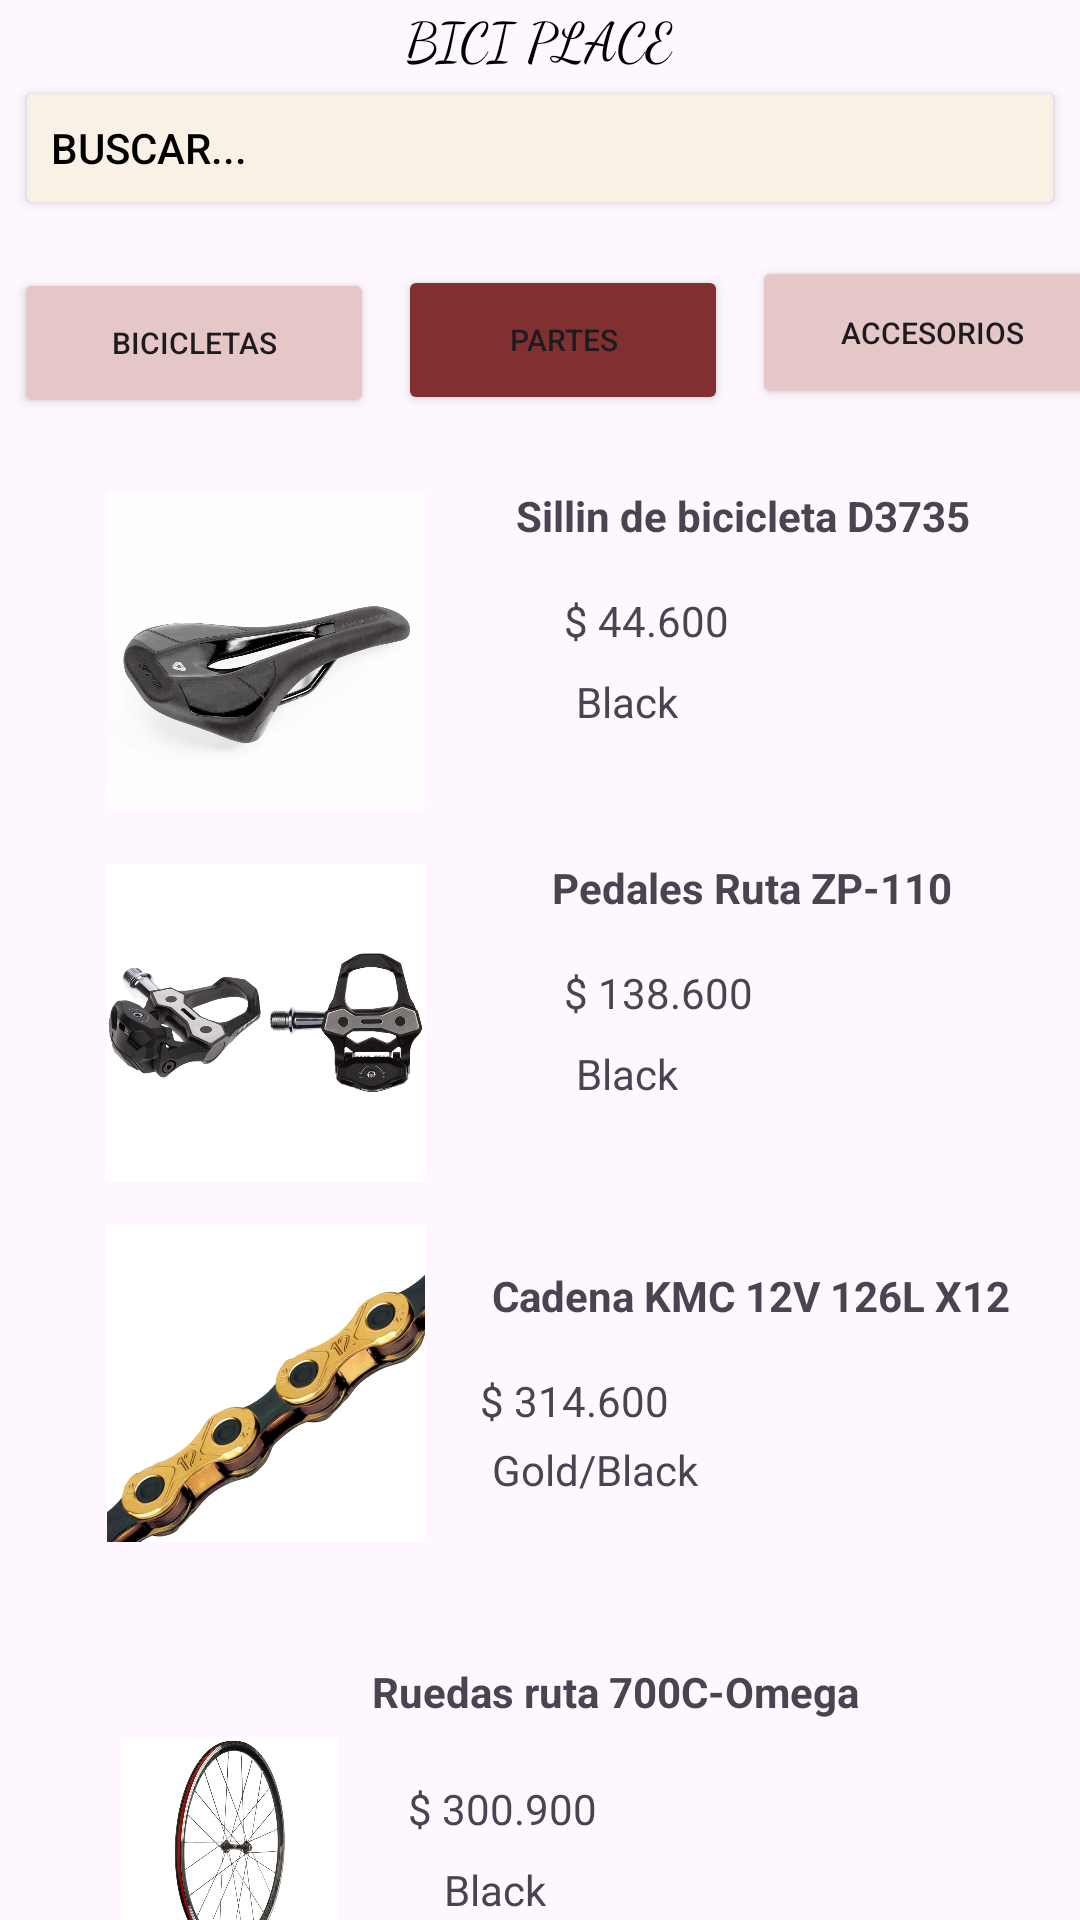

Reconstruct the res/layout file that produces this screen, plus the resources it refers to.
<!-- AndroidManifest.xml: application theme Theme.BiciPlaceUAN -->
<!-- res/layout/activity_parts.xml -->
<androidx.constraintlayout.widget.ConstraintLayout xmlns:android="http://schemas.android.com/apk/res/android"
    xmlns:app="http://schemas.android.com/apk/res-auto"
    xmlns:tools="http://schemas.android.com/tools"
    android:layout_width="match_parent"
    android:layout_height="match_parent">

    
    <TextView
        android:id="@+id/nameAPP"
        android:layout_width="wrap_content"
        android:layout_height="wrap_content"
        android:fontFamily="cursive"
        android:text="BICI PLACE"
        android:textColor="@android:color/black"
        android:textSize="18sp"
        app:layout_constraintHorizontal_bias="0.5"
        app:layout_constraintLeft_toLeftOf="parent"
        app:layout_constraintRight_toRightOf="parent"
        app:layout_constraintTop_toTopOf="parent" />

    
    <Button
        android:id="@+id/searchButton"
        android:layout_width="350dp"
        android:layout_height="wrap_content"
        android:layout_marginTop="0dp"
        android:backgroundTint="#F9F1E6"
        android:text="Buscar..."
        android:textAlignment="textStart"
        android:textColor="@color/black"
        app:layout_constraintEnd_toEndOf="parent"
        app:layout_constraintStart_toStartOf="parent"
        app:layout_constraintTop_toBottomOf="@id/nameAPP" />

    
    <Button
        android:id="@+id/buttonBicycles"
        android:layout_width="120dp"
        android:layout_height="50dp"
        android:layout_marginStart="15dp"
        android:layout_marginTop="16dp"
        android:layout_marginEnd="8dp"
        android:backgroundTint="#E5C7C7"
        android:text="Bicicletas"
        android:textSize="10sp"
        app:layout_constraintEnd_toStartOf="@+id/buttonParts"
        app:layout_constraintStart_toStartOf="parent"
        app:layout_constraintTop_toBottomOf="@id/searchButton" />

    
    <Button
        android:id="@+id/buttonParts"
        android:layout_width="110dp"
        android:layout_height="50dp"
        android:layout_marginTop="15dp"
        android:layout_marginEnd="8dp"
        android:backgroundTint="#813030"
        android:text="Partes"
        android:textSize="10sp"
        app:layout_constraintEnd_toStartOf="@+id/buttonAccessories"
        app:layout_constraintHorizontal_bias="0.303"
        app:layout_constraintStart_toEndOf="@id/buttonBicycles"
        app:layout_constraintTop_toBottomOf="@id/searchButton" />

    
    <Button
        android:id="@+id/buttonAccessories"
        android:layout_width="120dp"
        android:layout_height="51dp"
        android:layout_marginTop="12dp"
        android:backgroundTint="#E5C7C7"
        android:text="Accesorios"
        android:textAlignment="center"
        android:textSize="10sp"
        app:layout_constraintEnd_toEndOf="parent"
        app:layout_constraintStart_toEndOf="@id/buttonParts"
        app:layout_constraintTop_toBottomOf="@id/searchButton" />

    
    <ImageView
        android:id="@+id/parte1"
        android:layout_width="121dp"
        android:layout_height="106dp"
        android:layout_marginStart="28dp"
        android:layout_marginTop="164dp"
        android:src="@drawable/sillin"
        app:layout_constraintStart_toStartOf="parent"
        app:layout_constraintTop_toTopOf="parent" />

    

    
    <TextView
        android:id="@+id/parte1_nombre"
        android:layout_width="wrap_content"
        android:layout_height="wrap_content"
        android:layout_marginStart="144dp"
        android:layout_marginTop="24dp"
        android:text="Sillin de bicicleta D3735"
        android:textStyle="bold"
        app:layout_constraintStart_toStartOf="@id/parte1"
        app:layout_constraintTop_toBottomOf="@id/buttonParts" />

    <TextView
        android:id="@+id/parte1_precio"
        android:layout_width="wrap_content"
        android:layout_height="wrap_content"
        android:layout_marginStart="160dp"
        android:layout_marginTop="16dp"
        android:text="$ 44.600"
        app:layout_constraintStart_toStartOf="@id/parte1"
        app:layout_constraintTop_toBottomOf="@id/parte1_nombre" />

    
    <TextView
        android:id="@+id/parte1_color"
        android:layout_width="wrap_content"
        android:layout_height="wrap_content"
        android:layout_marginStart="164dp"
        android:layout_marginTop="8dp"
        android:text="Black"
        app:layout_constraintStart_toStartOf="@id/parte1"
        app:layout_constraintTop_toBottomOf="@id/parte1_precio" />

    
    <ImageView
        android:id="@+id/parte2"
        android:layout_width="121dp"
        android:layout_height="106dp"
        android:layout_marginStart="28dp"
        android:layout_marginTop="288dp"
        android:src="@drawable/pedales"
        app:layout_constraintStart_toStartOf="parent"
        app:layout_constraintTop_toTopOf="parent" />

    

    

    <TextView
        android:id="@+id/parte2_nombre"
        android:layout_width="wrap_content"
        android:layout_height="wrap_content"
        android:layout_marginStart="156dp"
        android:layout_marginTop="148dp"
        android:text="Pedales Ruta ZP-110"
        android:textStyle="bold"
        app:layout_constraintStart_toStartOf="@id/parte2"
        app:layout_constraintTop_toBottomOf="@id/buttonParts" />

    <TextView
        android:id="@+id/parte2_precio"
        android:layout_width="wrap_content"
        android:layout_height="wrap_content"
        android:layout_marginStart="160dp"
        android:layout_marginTop="16dp"
        android:text="$ 138.600"
        app:layout_constraintStart_toStartOf="@id/parte2"
        app:layout_constraintTop_toBottomOf="@id/parte2_nombre" />

    
    <TextView
        android:id="@+id/parte2_color"
        android:layout_width="wrap_content"
        android:layout_height="wrap_content"
        android:layout_marginStart="164dp"
        android:layout_marginTop="8dp"
        android:text="Black"
        app:layout_constraintStart_toStartOf="@id/parte2"
        app:layout_constraintTop_toBottomOf="@id/parte2_precio" />

    
    <ImageView
        android:id="@+id/parte3"
        android:layout_width="121dp"
        android:layout_height="106dp"
        android:layout_marginStart="28dp"
        android:layout_marginTop="408dp"
        android:src="@drawable/cadena"
        app:layout_constraintStart_toStartOf="parent"
        app:layout_constraintTop_toTopOf="parent" />

    

    
    <TextView
        android:id="@+id/parte3_nombre"
        android:layout_width="wrap_content"
        android:layout_height="wrap_content"
        android:layout_marginStart="136dp"
        android:layout_marginTop="284dp"
        android:text="Cadena KMC 12V 126L X12"
        android:textStyle="bold"
        app:layout_constraintStart_toStartOf="@id/parte3"
        app:layout_constraintTop_toBottomOf="@id/buttonParts" />

    

    
    <TextView
        android:id="@+id/parte3_precio"
        android:layout_width="wrap_content"
        android:layout_height="wrap_content"
        android:layout_marginStart="132dp"
        android:layout_marginTop="16dp"
        android:text="$ 314.600"
        app:layout_constraintStart_toStartOf="@id/parte3"
        app:layout_constraintTop_toBottomOf="@id/parte3_nombre" />

    <TextView
        android:id="@+id/parte3_color"
        android:layout_width="wrap_content"
        android:layout_height="wrap_content"
        android:layout_marginStart="136dp"
        android:layout_marginTop="4dp"
        android:text="Gold/Black"
        app:layout_constraintStart_toStartOf="@id/parte3"
        app:layout_constraintTop_toBottomOf="@id/parte3_precio" />


    <ImageView
        android:id="@+id/parte4"
        android:layout_width="73dp"
        android:layout_height="207dp"
        android:layout_marginStart="40dp"
        android:layout_marginTop="512dp"
        android:src="@drawable/rueda"
        app:layout_constraintStart_toStartOf="parent"
        app:layout_constraintTop_toTopOf="parent" />

    <TextView
        android:id="@+id/parte4_nombre"
        android:layout_width="wrap_content"
        android:layout_height="wrap_content"
        android:layout_marginStart="84dp"
        android:layout_marginTop="416dp"
        android:text="Ruedas ruta 700C-Omega"
        android:textStyle="bold"
        app:layout_constraintStart_toStartOf="@id/parte4"
        app:layout_constraintTop_toBottomOf="@id/buttonParts" />

    <TextView
        android:id="@+id/parte4_precio"
        android:layout_width="wrap_content"
        android:layout_height="wrap_content"
        android:layout_marginStart="96dp"
        android:layout_marginTop="20dp"
        android:text="$ 300.900"
        app:layout_constraintStart_toStartOf="@id/parte4"
        app:layout_constraintTop_toBottomOf="@id/parte4_nombre" />

    <TextView
        android:id="@+id/parte4_color"
        android:layout_width="wrap_content"
        android:layout_height="wrap_content"
        android:layout_marginStart="108dp"
        android:layout_marginTop="8dp"
        android:text="Black"
        app:layout_constraintStart_toStartOf="@id/parte4"
        app:layout_constraintTop_toBottomOf="@id/parte4_precio" />


</androidx.constraintlayout.widget.ConstraintLayout>
<!-- resources referenced by this layout -->
<resources>
  <color name="black">#000000</color>
  <!-- drawable cadena: png bitmap (drawable, 547226 bytes) -->
  <!-- drawable pedales: png bitmap (drawable, 277893 bytes) -->
  <!-- drawable rueda: png bitmap (drawable, 450325 bytes) -->
  <!-- drawable sillin: png bitmap (drawable, 334593 bytes) -->
  <style name="Theme.BiciPlaceUAN" parent="Base.Theme.BiciPlaceUAN" />
  <style name="Base.Theme.BiciPlaceUAN" parent="Theme.Material3.DayNight.NoActionBar">
          
          
      </style>
</resources>
